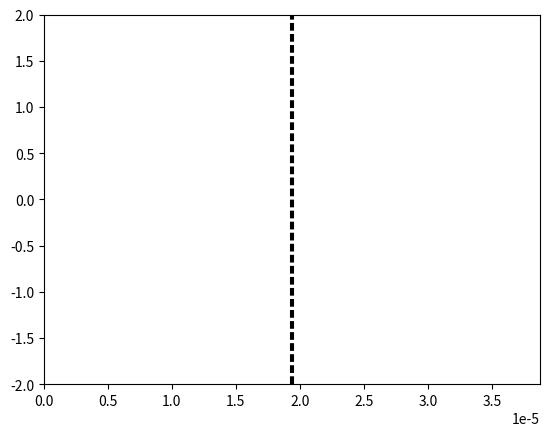

Source code (Python):
# -*- coding: utf-8 -*-
"""
Created on Sat Nov 19 14:19:14 2022

@author: Utilisateur
"""

import numpy as np
import matplotlib.pyplot as plt
import matplotlib.animation as animation

# Constantes :
c = 2.99792458e8
lambda_0 = 1.55e-6
N_lambda = 25
eps_air = 1 
T = lambda_0 / c

# Creation limites figure
fig = plt.figure()
line, = plt.plot([], [])

# Nombre de positions
xmin = 0
xmax = 25*lambda_0
L = xmax - xmin

plt.xlim(xmin, xmax)
plt.ylim(-2, 2)

# Pas et facteur de stabilité
dx = lambda_0 / N_lambda
S = 1
dt = (S * dx) / c

# Valeurs abscisses
nbx = int(L / dx)
x = np.linspace(xmin, xmax, nbx)

# Nombre valeurs temporelles
nbt = int(1.7 * (xmax/lambda_0) * T / dt)

# Paramètres milieu transparent
n_milieu = 2
lambda_milieu = lambda_0/n_milieu
largeur_milieu = lambda_milieu/4

debut_milieu = L/2 - largeur_milieu/2
fin_milieu = L/2 + largeur_milieu/2

# Tableau des constantes diaéliectriques
eps_r = np.ones(nbx)
for i in range(nbx):
    if(x[i] >= debut_milieu and x[i]  <= fin_milieu):
        eps_r[i] = n_milieu**2
        
# Limites visuelles du milieu
plt.vlines(debut_milieu, -2, 2, colors='k', linestyle='dashed')
plt.vlines(fin_milieu, -2, 2, colors='k', linestyle='dashed')

# Creation tableaux des positons à t-1, t et t+1
un_inf = np.zeros(nbx)
un = np.zeros(nbx)
un_sup = np.zeros(nbx)


def animate(n):
    
    for i in range(nbx-1):
        un_sup[i] = ( S**2/eps_r[i] ) * (un[i+1] - 2*un[i] + un[i-1]) + 2*un[i] - un_inf[i]
    
    # Calcul de l'instant
    t_sup = (n + 1) * dt
    
    # Onde venant de la gauche :
    un_sup[0] = np.cos( (2*np.pi/T * t_sup) ) * np.exp( -(t_sup - 10*T)**2 / (4*T)**2 )

    line.set_data(x, un_sup)
    
    un_inf[:] = un[:]
    un[:] = un_sup[:]
    
    return line,

ani = animation.FuncAnimation(fig, func = animate, frames = nbt, interval = 3, repeat = False)

# Coefficients de Fresnel
print("Coefficients de Fresnel :")
r = (1 - n_milieu)/(1 + n_milieu) # Négatif si les max deviennent des min
t = (2*1) / (1 + n_milieu)
print("Interface air/milieu : r = ", r, " t = ", t)

r = (n_milieu -1)/(1 + n_milieu)
t = 2 * n_milieu / (1 + n_milieu)
print("Interface milieu/air : r = ", r, " t = ", t, "\n\n")

"""
Calcul des coefficients C1 et C2 tels que :
    k_num = C1/dx
    Vphase_num = C2*c
"""
C1 = 2 * np.arcsin(np.sin(np.pi*S/N_lambda)/S)
C2 = 2 * np.pi/(lambda_0*(C1/dx))
print("k_numérique = ", C1, "/dx")
print("vPhase_numérique = ", C2, ".c\n\n soit\n")

print("k_numérique = ", C1/dx, " Vphase_numérique = ", C2*c)
print("L'erreur sur la vitesse de phase est de : ", (1-C2)*100, " %")

plt.show()

